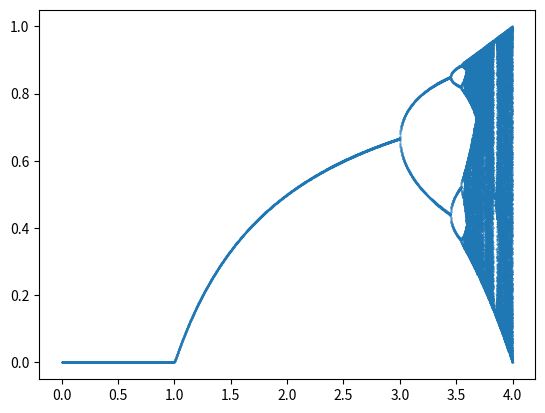

Write Python code to recreate this figure.
import matplotlib.pyplot as plt


def index_within_error(list, target, error):
    for index, val in enumerate(list):
        if abs(target - val) < error:
            return index

    raise ValueError("No elements within error bound of target")


def find_cycle(rate_const, initial_val, acceptable_error):
    prevs = [initial_val]

    while True:
        new = rate_const * prevs[-1] * (1 - prevs[-1])

        try:
            cycle_begin_index = index_within_error(prevs, new, acceptable_error)
            break  # only reached if cycle is found
        except ValueError:
            prevs.append(new)

    return prevs[cycle_begin_index:]


def graph_cycles_in_range(initial_val, start, end, step, err):
    x_vals = []
    y_vals = []
    x = start

    while x < end:
        cycle = find_cycle(x, initial_val, err)
        x_vals += [x for _ in cycle]
        y_vals += cycle
        x += step

    plt.scatter(x_vals, y_vals, s=0.1)
    plt.show()

graph_cycles_in_range(0.5, 0, 4, 0.001, 0.00001)
